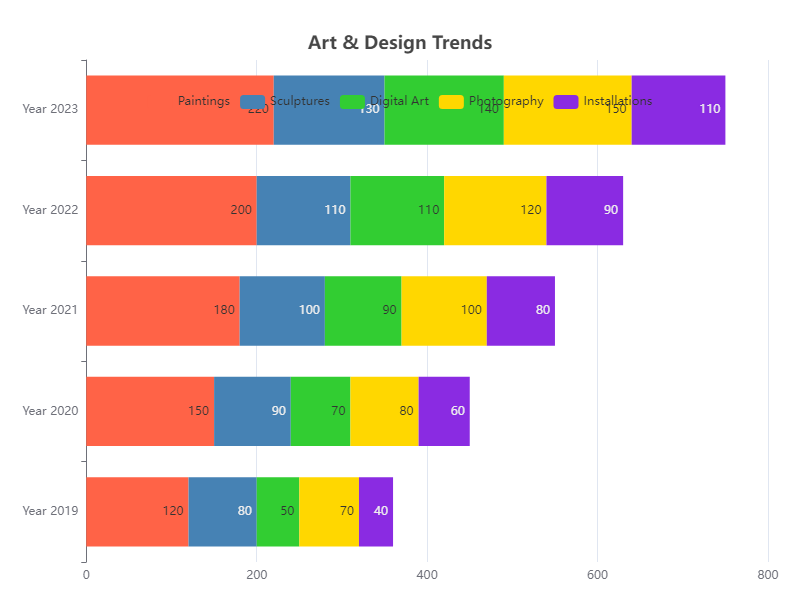

The data file committed next to this chart (first rows):
Category, Year 2019, Year 2020, Year 2021, Year 2022, Year 2023
Paintings, 120, 150, 180, 200, 220
Sculptures, 80, 90, 100, 110, 130
Digital Art, 50, 70, 90, 110, 140
Photography, 70, 80, 100, 120, 150
Installations, 40, 60, 80, 90, 110
